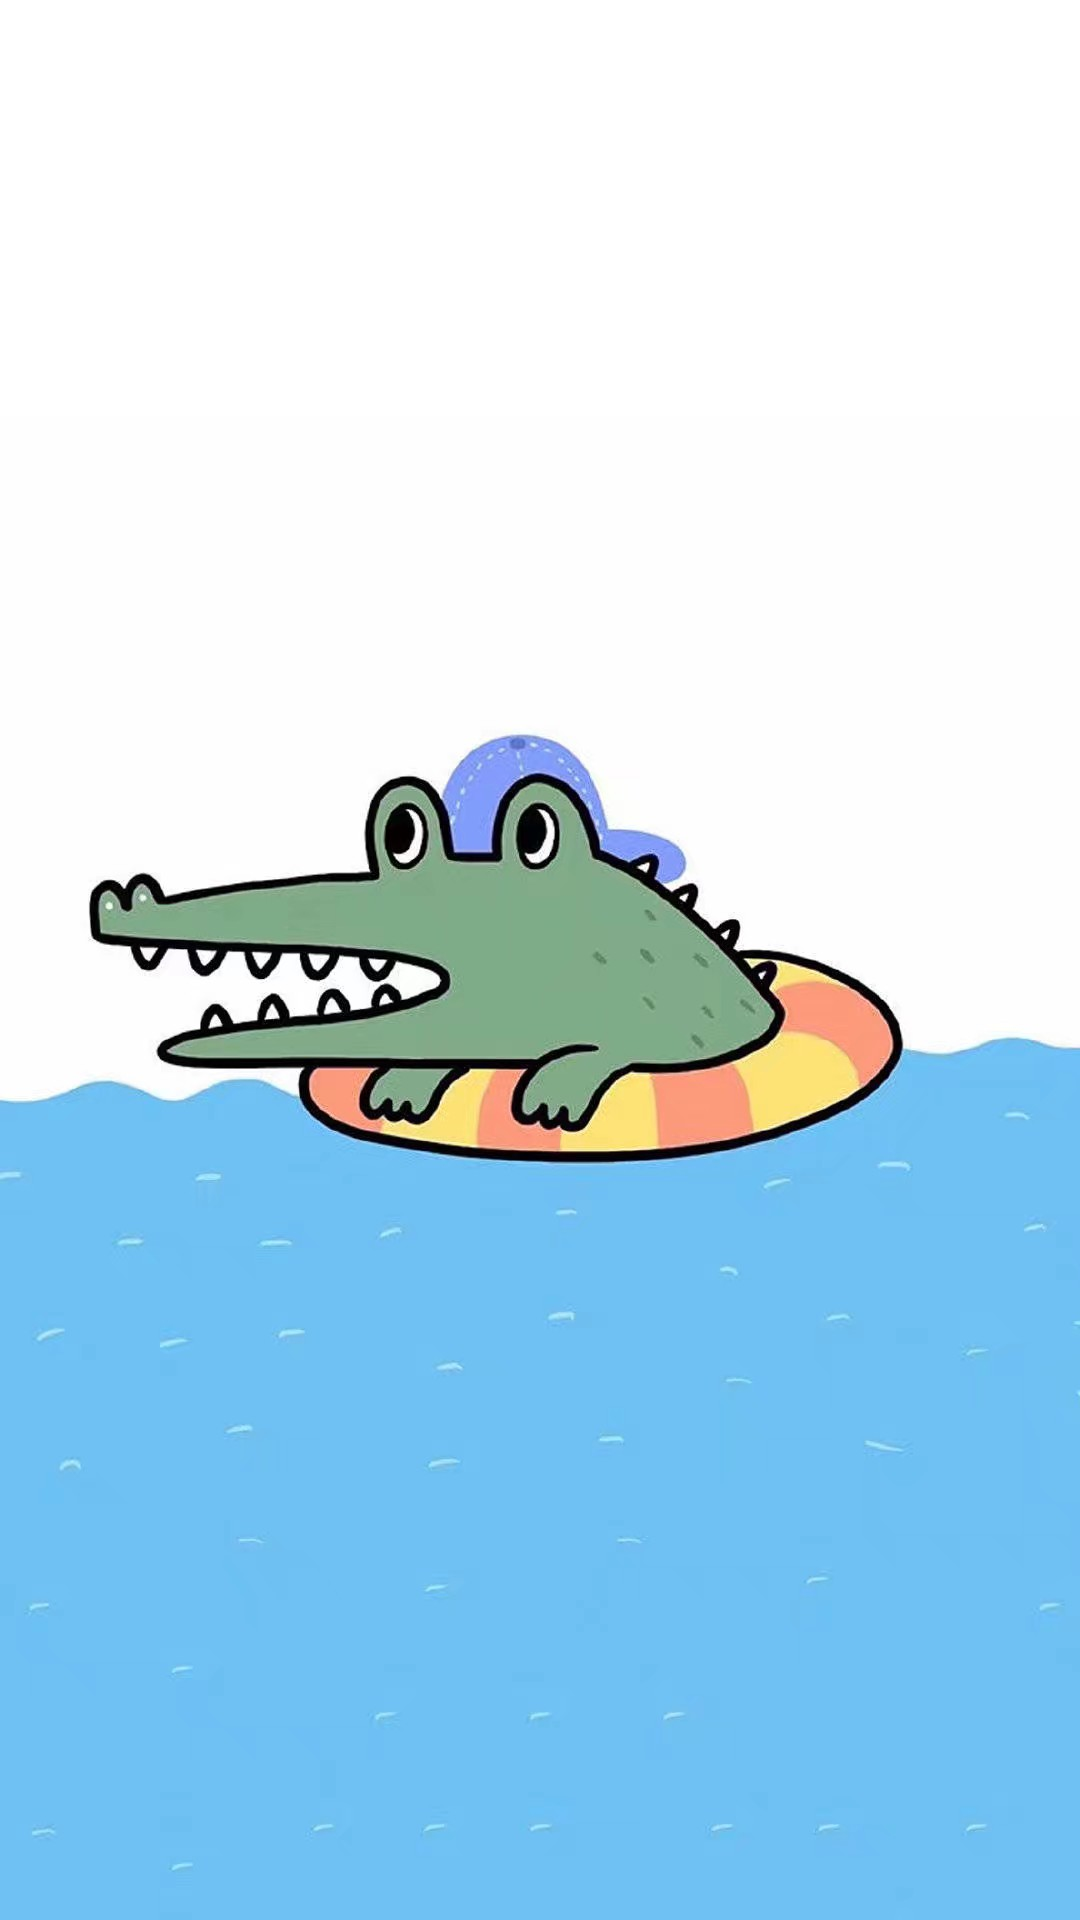

Android layout source for this screen:
<!-- AndroidManifest.xml: application theme AppTheme -->
<!-- res/layout/activity_welcome.xml -->
<?xml version="1.0" encoding="utf-8"?>
<RelativeLayout xmlns:android="http://schemas.android.com/apk/res/android"
    xmlns:app="http://schemas.android.com/apk/res-auto"
    xmlns:tools="http://schemas.android.com/tools"
    android:layout_width="match_parent"
    android:layout_height="match_parent"
    tools:context=".utils.WelcomeActivity"
    android:background="@drawable/e1">

    <TextView
        android:layout_width="wrap_content"
        android:layout_height="wrap_content"
        android:id="@+id/skipTxt"
        android:layout_alignParentRight="true" />

</RelativeLayout>
<!-- resources referenced by this layout -->
<resources>
  <!-- drawable e1: jpeg bitmap (drawable, 72738 bytes) -->
  <style name="AppTheme" parent="Theme.AppCompat.Light.DarkActionBar">
          
          <item name="colorPrimary">@color/colorPrimary</item>
          <item name="colorPrimaryDark">@color/colorPrimaryDark</item>
          <item name="colorAccent">@color/colorAccent</item>
      </style>
  <color name="colorPrimary">#008577</color>
  <color name="colorPrimaryDark">#00574B</color>
  <color name="colorAccent">#D81B60</color>
</resources>
